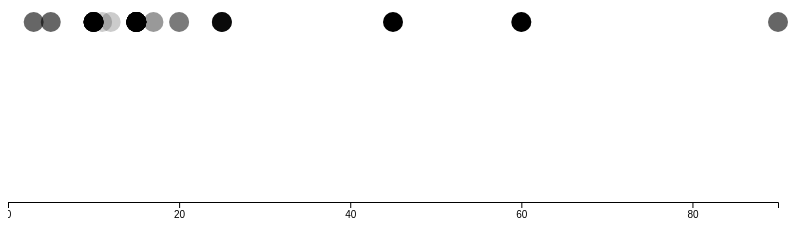
D3 v5 page, settled after 360 driven frames (6 s of simulated time); the page loaded 1 data file(s).



    /*
    THE OLD VERSION I USED IN CLASS
          d3.csv("inClassSurveyData.csv",function(data){
              drawCommute(data)
          })*/
    


    //THE NEW SYNTAX THAT IS REQUIRED
    d3.csv("inClassSurveyData.csv")
    .then(function(data) {
        drawCommute(data)
    })
    .catch(function(error){
        //THIS area is for in case of an error loading your data
        //we are not using it now
    })
            
    //drawing the circles
    function drawCommute(data){
    
        var w = 800
        var h = 420
        var padding = 30
        var svg = d3.select("#commuting")
            .append("svg")
            .attr("width",w)
            .attr("height",h)
    
        //the linear scale declaration
        var xScale = d3.scaleLinear()
        .domain([0,90])  //you put the min and max value of data here
        .range([0,w-padding])//you put the min and max value you want to scale to here, in our case the entire width minus a margin so nothing gets cut off.
		
		var oscale = d3.scaleLinear()
		.domain([0,5])
		.range([0,1]);
			
		
var xAxis = d3.axisBottom()
				  .scale(xScale)
		.ticks(5);
							  
							  
        svg.selectAll("circle")
            .data(data)
            .enter()
            .append("circle")
            .attr("cx",function(d,i){
                //then we apply the scale 
                //we apply the x scale to the commute value and return it
                return  xScale(d.commute)
            })
            .attr("cy",h/2)//set y of circles at half of height
            .attr("r",10) 
            .style("fill","black")
            .style("opacity", function(d,i){
            	return oscale(d.commandLine)
            });
			
		svg.append("g")
			.attr("class", "axis")
			.attr("transform", "translate(0," + (h - padding) + ")")
			.call(xAxis);
			
		
        //for HW:
        //add another scale to a different dimension such as r, or color, opacity.
        //please add a axis to it after you read chapter 8.
        
        //IF YOU NEED A HINT:  
		//Create X axis - you need to defin the axes, append it to the svg.
        //look at chapter 8, 02_axes_bottom.html
        //to define an axis, you can refer to code in that file starting at line 39
        //to append it to the svg, you can refer to code starting at line 82
        
    }
       
            
          
		

### data: inClassSurveyData.csv, 4795 bytes — head not shown